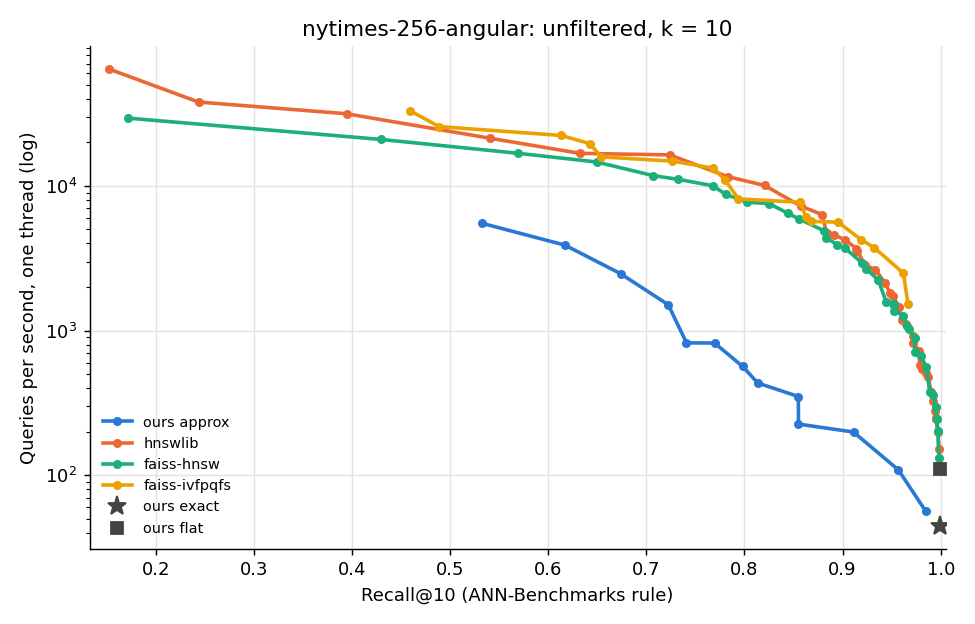

Source data for this figure (header and first rows):
method, build, params, filter, qps, recall, mean_ms, wrong_sets, wrong_scores
ours exact, -, -, all, 44.6, 0.9991, 22.42, 9, 0
ours flat, -, -, all, 109.7, 0.9991, 9.119, 1, 0
ours approx, -, nprobe=1 rerank=100 level=5, all, 5522, 0.5323, 0.1811, -1, -1
ours approx, -, nprobe=2 rerank=100 level=5, all, 3898, 0.617, 0.2565, -1, -1
ours approx, -, nprobe=4 rerank=100 level=5, all, 2473, 0.6737, 0.4043, -1, -1
ours approx, -, nprobe=8 rerank=100 level=5, all, 1509, 0.7223, 0.6629, -1, -1
ours approx, -, nprobe=16 rerank=100 level=5, all, 819.2, 0.7696, 1.221, -1, -1
ours approx, -, nprobe=32 rerank=100 level=5, all, 433.3, 0.8136, 2.308, -1, -1
ours approx, -, nprobe=64 rerank=100 level=5, all, 225.4, 0.855, 4.436, -1, -1
ours approx, -, nprobe=128 rerank=100 level=5, all, 112.0, 0.8881, 8.928, -1, -1
ours approx, -, nprobe=256 rerank=100 level=5, all, 57.7, 0.9075, 17.34, -1, -1
ours approx, -, nprobe=1 rerank=1000 level=5, all, 1744, 0.5346, 0.5734, -1, -1
ours approx, -, nprobe=2 rerank=1000 level=5, all, 1348, 0.6229, 0.7419, -1, -1
ours approx, -, nprobe=4 rerank=1000 level=5, all, 1087, 0.6848, 0.9203, -1, -1
ours approx, -, nprobe=8 rerank=1000 level=5, all, 821.9, 0.7409, 1.217, -1, -1
ours approx, -, nprobe=16 rerank=1000 level=5, all, 565.2, 0.798, 1.769, -1, -1
ours approx, -, nprobe=32 rerank=1000 level=5, all, 349.7, 0.8549, 2.859, -1, -1
ours approx, -, nprobe=64 rerank=1000 level=5, all, 198.6, 0.9111, 5.035, -1, -1
ours approx, -, nprobe=128 rerank=1000 level=5, all, 108.7, 0.9568, 9.199, -1, -1
ours approx, -, nprobe=256 rerank=1000 level=5, all, 56.4, 0.9846, 17.73, -1, -1
ours exact, -, -, vis_0.001, 2097, 0.9991, 0.4769, 0, 0
ours flat, -, -, vis_0.001, 73726, 0.9991, 0.0136, 0, 0
ours exact, -, -, vis_0.01, 1490, 0.9991, 0.671, 0, 0
ours flat, -, -, vis_0.01, 12560, 0.9991, 0.0796, 0, 0
ours exact, -, -, vis_0.1, 499.2, 0.9991, 2.003, 0, 0
ours flat, -, -, vis_0.1, 866.4, 0.9991, 1.154, 0, 0
ours exact, -, -, vis_0.5, 133.6, 0.9991, 7.484, 0, 0
ours flat, -, -, vis_0.5, 146.3, 0.9991, 6.837, 0, 0
hnswlib, M-4, ef=10, all, 64249, 0.1527, 0.0156, , 
hnswlib, M-4, ef=20, all, 38061, 0.2436, 0.0263, , 
hnswlib, M-4, ef=40, all, 22505, 0.3504, 0.0444, , 
hnswlib, M-4, ef=80, all, 12300, 0.4785, 0.0813, , 
hnswlib, M-4, ef=120, all, 8220, 0.5539, 0.1217, , 
hnswlib, M-4, ef=200, all, 5837, 0.6445, 0.1713, , 
hnswlib, M-4, ef=400, all, 3267, 0.7407, 0.3061, , 
hnswlib, M-4, ef=600, all, 2207, 0.7826, 0.453, , 
hnswlib, M-4, ef=800, all, 1723, 0.8101, 0.5804, , 
hnswlib, M-8, ef=10, all, 31581, 0.3945, 0.0317, , 
hnswlib, M-8, ef=20, all, 15225, 0.5342, 0.0657, , 
hnswlib, M-8, ef=40, all, 10449, 0.6672, 0.0957, , 
hnswlib, M-8, ef=80, all, 6315, 0.772, 0.1584, , 
hnswlib, M-8, ef=120, all, 5089, 0.82, 0.1965, , 
hnswlib, M-8, ef=200, all, 3331, 0.8652, 0.3002, , 
hnswlib, M-8, ef=400, all, 1816, 0.9053, 0.5507, , 
hnswlib, M-8, ef=600, all, 1254, 0.9223, 0.7974, , 
hnswlib, M-8, ef=800, all, 963.1, 0.9336, 1.038, , 
hnswlib, M-12, ef=10, all, 21401, 0.5404, 0.0467, , 
hnswlib, M-12, ef=20, all, 13060, 0.6803, 0.0766, , 
hnswlib, M-12, ef=40, all, 9413, 0.7896, 0.1062, , 
hnswlib, M-12, ef=80, all, 5249, 0.8599, 0.1905, , 
hnswlib, M-12, ef=120, all, 3760, 0.8861, 0.266, , 
hnswlib, M-12, ef=200, all, 2452, 0.9124, 0.4078, , 
hnswlib, M-12, ef=400, all, 1337, 0.9379, 0.7481, , 
hnswlib, M-12, ef=600, all, 943.3, 0.9519, 1.06, , 
hnswlib, M-12, ef=800, all, 680.3, 0.9606, 1.47, , 
hnswlib, M-16, ef=10, all, 16803, 0.6325, 0.0595, , 
hnswlib, M-16, ef=20, all, 10612, 0.7571, 0.0942, , 
hnswlib, M-16, ef=40, all, 5868, 0.8407, 0.1704, , 
hnswlib, M-16, ef=80, all, 4601, 0.8912, 0.2174, , 
hnswlib, M-16, ef=120, all, 3446, 0.9117, 0.2902, , 
... 374 more rows
